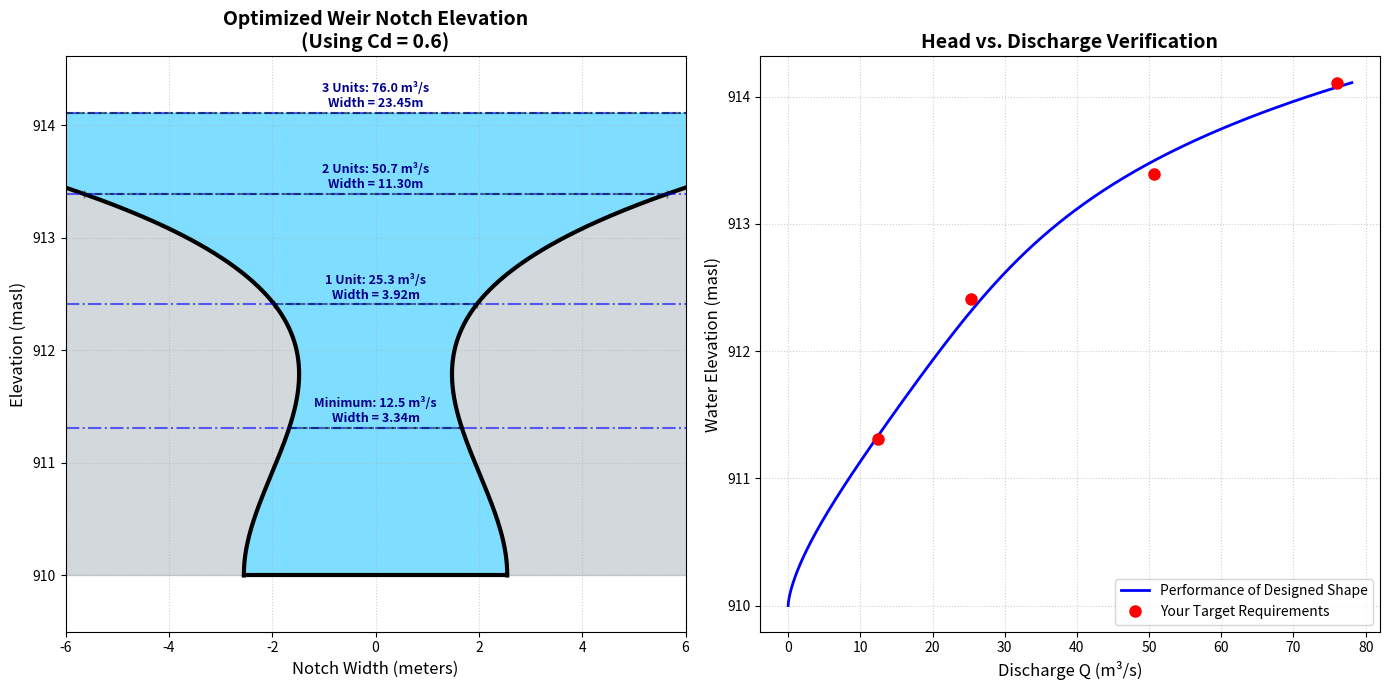

The script that saved this image:
import numpy as np
from scipy.optimize import minimize
import matplotlib.pyplot as plt

# --- 1. Your Given Data ---
crest_masl = 910.0
TWL = np.array([911.31, 912.41, 913.39, 914.11])
Q_target = np.array([12.5, 25.3, 50.7, 76.0])
H_target = TWL - crest_masl  # Head (m) = [1.31, 2.41, 3.39, 4.11]

# --- 2. Hydraulic Parameters ---
# Change this if your spillway type is different!
# 0.60 = Standard Sharp/Ogee crest
# 0.45 = Broad-crested/Rough crest (will make the width much wider)
Cd = 0.60  
g = 9.81   

# --- 3. Define Smooth Shape Function ---
# We use a 3rd-degree polynomial to guarantee a perfectly smooth, CAD-ready curve.
# Width(y) = p[0] + p[1]*y + p[2]*y^2 + p[3]*y^3
def width_curve(y, p):
    return p[0] + p[1]*y + p[2]*(y**2) + p[3]*(y**3)

def calc_discharge(H, p):
    """Integrates to find Q for a given water head H using the smooth curve."""
    y = np.linspace(0, H, 200)
    w_y = width_curve(y, p)
    # Ensure width doesn't mathematically go negative during optimization
    w_y = np.maximum(w_y, 0.1) 
    integrand = Cd * w_y * np.sqrt(2 * g * (H - y))
    return np.trapz(integrand, y)

def objective(p):
    """Calculates the error between the curved shape and your 4 target Qs."""
    error = 0
    for i, H in enumerate(H_target):
        Q_calc = calc_discharge(H, p)
        # Minimize the squared percentage error
        error += ((Q_calc - Q_target[i]) / Q_target[i])**2
    return error

# --- 4. Run Optimization ---
# Initial guess: A constant 5-meter wide rectangular weir
initial_guess = [5.0, 0.0, 0.0, 0.0]
print("Calculating ideal smooth geometry...")
res = minimize(objective, initial_guess, method='Nelder-Mead', options={'maxiter': 5000})
p_opt = res.x

# --- 5. Generate Plotting Data ---
y_plot = np.linspace(0, np.max(H_target), 500)
w_plot = width_curve(y_plot, p_opt)
masl_plot = y_plot + crest_masl

# --- 6. Visualization ---
fig, (ax1, ax2) = plt.subplots(1, 2, figsize=(14, 7))

# --- Plot 1: Elevation View ---
# Plot weir plate structure (Gray)
ax1.fill_betweenx(masl_plot, -10, 10, color='slategray', alpha=0.3)
ax1.fill_betweenx(masl_plot, -w_plot/2, w_plot/2, color='white') # Carve out notch

# Plot water flowing through the notch (Blue)
ax1.fill_betweenx(masl_plot, -w_plot/2, w_plot/2, color='deepskyblue', alpha=0.5)

# Plot solid edges
ax1.plot(w_plot / 2, masl_plot, 'k-', lw=3)
ax1.plot(-w_plot / 2, masl_plot, 'k-', lw=3)
ax1.plot([-p_opt[0]/2, p_opt[0]/2], [crest_masl, crest_masl], 'k-', lw=3)

# Add width dimension lines and annotations at each specific TWL
labels = ['Minimum', '1 Unit', '2 Units', '3 Units']
for i, h in enumerate(H_target):
    twl = TWL[i]
    w = width_curve(h, p_opt)
    ax1.axhline(twl, color='blue', linestyle='-.', alpha=0.6)
    
    # Draw dimension line for width
    ax1.plot([-w/2, w/2], [twl, twl], 'k|--', alpha=0.5)
    ax1.text(0, twl + 0.05, f'{labels[i]}: {Q_target[i]} m³/s\nWidth = {w:.2f}m', 
             color='darkblue', fontweight='bold', ha='center', fontsize=9)

ax1.set_title(f"Optimized Weir Notch Elevation\n(Using Cd = {Cd})", fontsize=14, fontweight='bold')
ax1.set_xlabel("Notch Width (meters)", fontsize=12)
ax1.set_ylabel("Elevation (masl)", fontsize=12)
ax1.set_xlim(-6, 6)
ax1.set_ylim(crest_masl - 0.5, np.max(TWL) + 0.5)
ax1.grid(True, linestyle=':', alpha=0.6)

# --- Plot 2: Verification Curve ---
Q_curve = [calc_discharge(h, p_opt) for h in y_plot]
ax2.plot(Q_curve, masl_plot, 'b-', lw=2, label='Performance of Designed Shape')
ax2.plot(Q_target, TWL, 'ro', markersize=8, zorder=5, label='Your Target Requirements')

ax2.set_title("Head vs. Discharge Verification", fontsize=14, fontweight='bold')
ax2.set_xlabel("Discharge Q (m³/s)", fontsize=12)
ax2.set_ylabel("Water Elevation (masl)", fontsize=12)
ax2.legend(loc='lower right')
ax2.grid(True, linestyle=':', alpha=0.6)

plt.tight_layout()
plt.show()

# --- Print Dimensions for CAD ---
print("\n--- EXACT DIMENSIONS FOR CAD EXPORT ---")
print("Equation for width: W(y) = {:.3f} + {:.3f}y + {:.3f}y² + {:.3f}y³".format(*p_opt))
print(f"Base Crest (910.00 masl): Width = {p_opt[0]:.2f} m")
for i, h in enumerate(H_target):
    w = width_curve(h, p_opt)
    print(f"Elevation {TWL[i]:.2f} masl: Width = {w:.2f} m (Q = {calc_discharge(h, p_opt):.1f} m³/s)")
